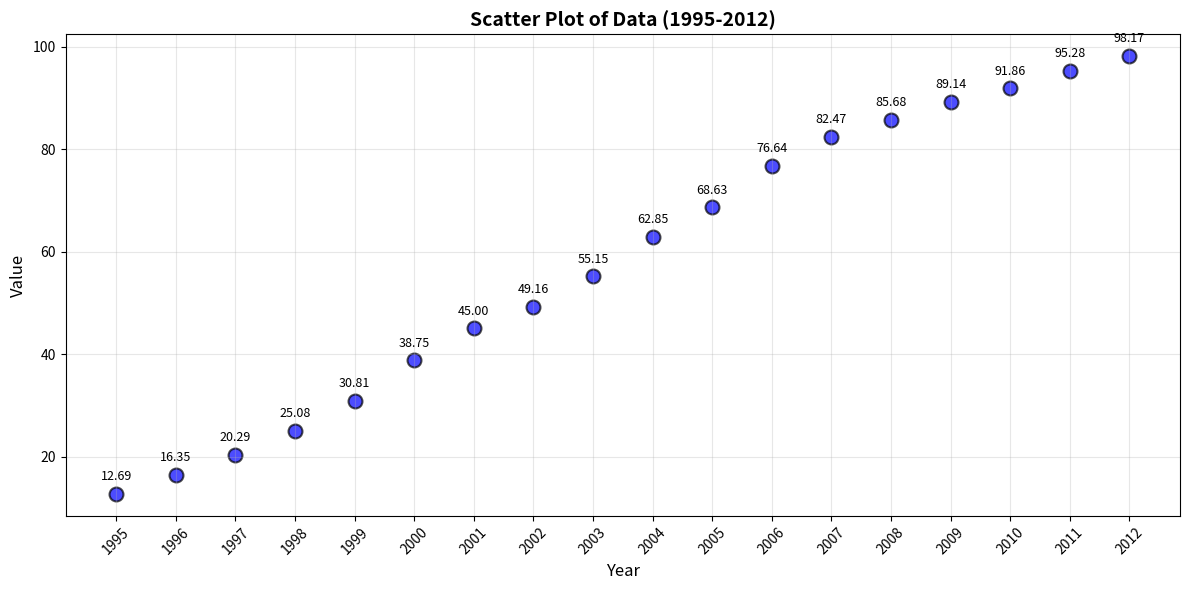

Write Python code to recreate this figure.
import matplotlib.pyplot as plt

# Data
years_1 = [1995, 1996, 1997, 1998, 1999, 2000, 2001, 2002, 2003]
values_1 = [12.69, 16.35, 20.29, 25.08, 30.81, 38.75, 45.00, 49.16, 55.15]

years_2 = [2004, 2005, 2006, 2007, 2008, 2009, 2010, 2011, 2012]
values_2 = [62.852, 68.63, 76.64, 82.47, 85.68, 89.14, 91.86, 95.28, 98.17]

# Combine all years and values
all_years = years_1 + years_2
all_values = values_1 + values_2

# Create scatter plot
plt.figure(figsize=(12, 6))

# Basic scatter plot
plt.scatter(all_years, all_values, color='blue', s=100, alpha=0.7,
            edgecolors='black', linewidth=1.5)

# Add labels and title
plt.xlabel('Year', fontsize=12)
plt.ylabel('Value', fontsize=12)
plt.title('Scatter Plot of Data (1995-2012)', fontsize=14, fontweight='bold')

# Add grid
plt.grid(True, alpha=0.3)

# Format x-axis
plt.xticks(all_years, rotation=45)

# Add value labels on points
for i, (x, y) in enumerate(zip(all_years, all_values)):
    plt.annotate(f'{y:.2f}', (x, y), textcoords="offset points",
                 xytext=(0, 10), ha='center', fontsize=9)

plt.tight_layout()
plt.show()
